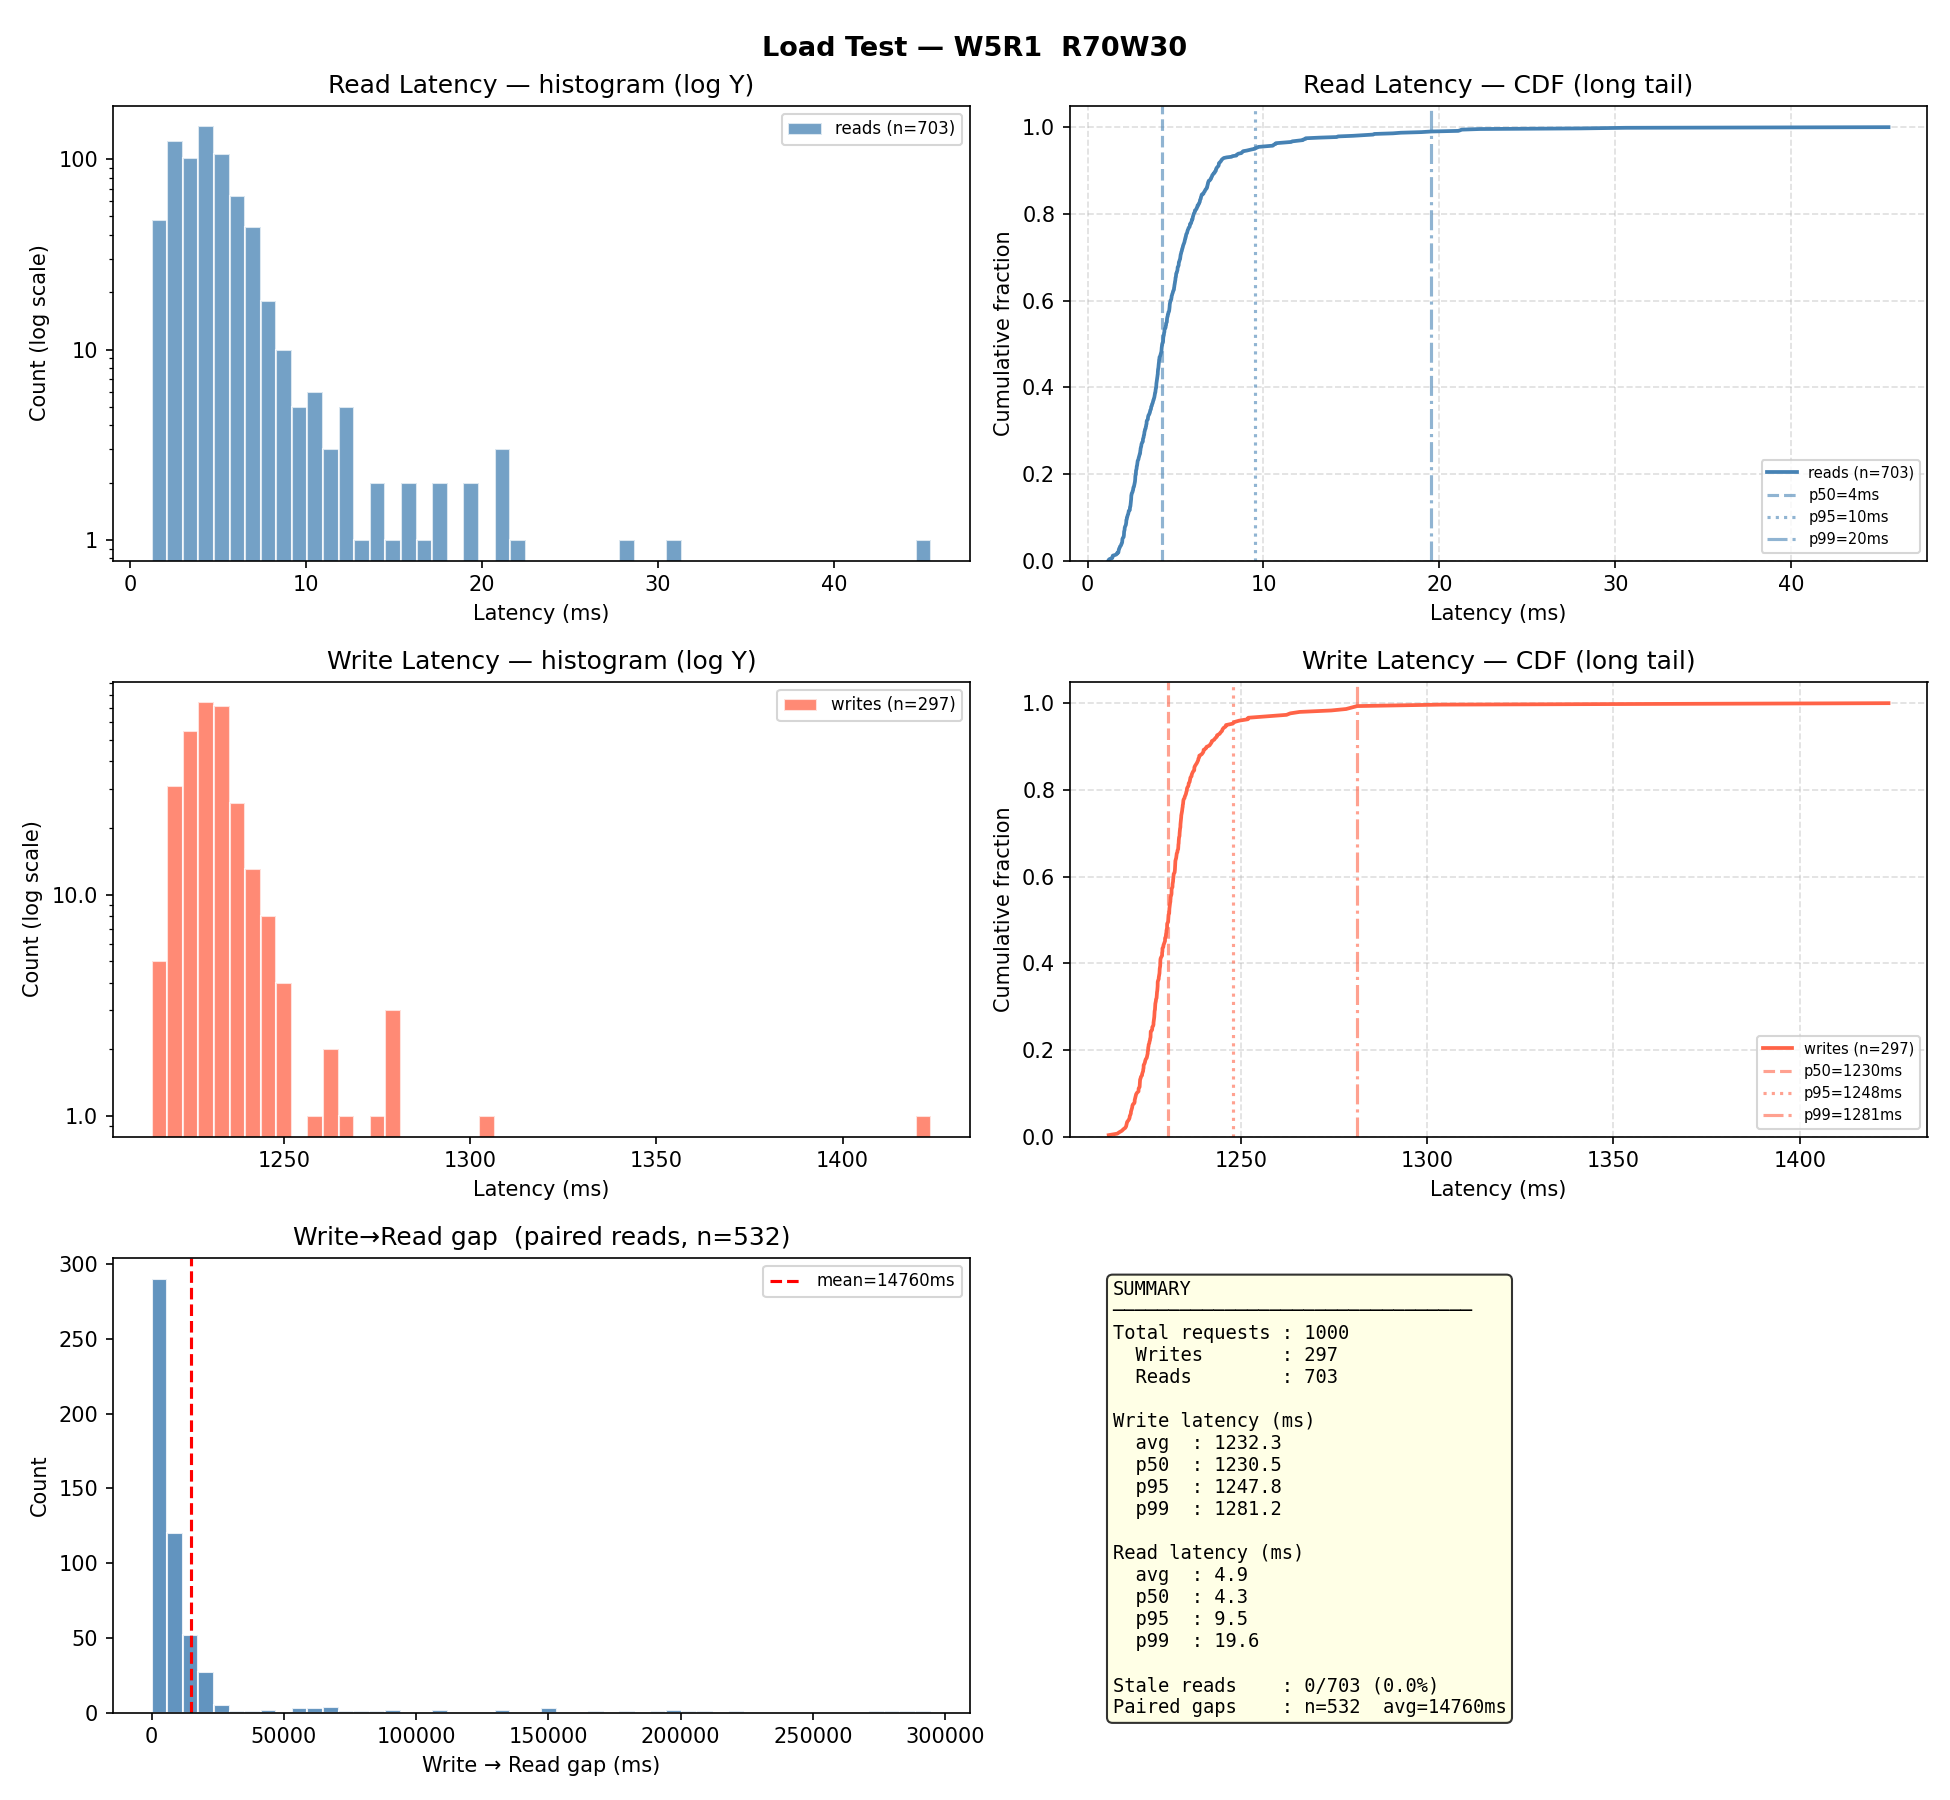

The table this chart was drawn from, first rows:
op_type, key, latency_ms, status_code, ok, stale, write_read_gap_ms
write, key-0027, 1252, 201, True, , 
read, key-0027, 2.477, 200, True, False, 2.553
write, key-0089, 1225, 201, True, , 
read, key-0089, 6.865, 200, True, False, 7.087
read, key-0089, 5.24, 200, True, False, 12.49
write, key-0045, 1237, 201, True, , 
read, key-0045, 6.042, 200, True, False, 6.265
read, key-0027, 4.991, 200, True, False, 2489
read, key-0045, 8.479, 200, True, False, 20.01
read, key-0045, 22.3, 200, True, False, 42.58
read, key-0091, 3.188, 404, True, False, 
read, key-0089, 1.77, 200, True, False, 1297
write, key-0076, 1232, 201, True, , 
read, key-0044, 14.17, 404, True, False, 
read, key-0031, 5.665, 404, True, False, 
write, key-0076, 1245, 201, True, , 
read, key-0076, 10.71, 200, True, False, 12.22
read, key-0089, 1.808, 200, True, False, 3809
write, key-0001, 1234, 201, True, , 
read, key-0076, 7.286, 200, True, False, 1256
read, key-0048, 4.49, 404, True, False, 
write, key-0089, 1245, 201, True, , 
read, key-0089, 5.181, 200, True, False, 5.328
read, key-0029, 3.46, 404, True, False, 
write, key-0092, 1243, 201, True, , 
read, key-0092, 4.298, 200, True, False, 4.377
read, key-0045, 3.006, 200, True, False, 6310
read, key-0019, 2.197, 404, True, False, 
write, key-0076, 1232, 201, True, , 
read, key-0089, 6.097, 200, True, False, 2500
read, key-0076, 16.31, 200, True, False, 22.8
read, key-0045, 4.532, 200, True, False, 7572
read, key-0089, 9.511, 200, True, False, 2531
read, key-0022, 9.043, 404, True, False, 
write, key-0044, 1222, 201, True, , 
read, key-0076, 3.616, 200, True, False, 1273
read, key-0045, 2.303, 200, True, False, 8819
write, key-0006, 1228, 201, True, , 
write, key-0056, 1244, 201, True, , 
read, key-0076, 9.343, 200, True, False, 3756
write, key-0001, 1238, 201, True, , 
write, key-0074, 1231, 201, True, , 
read, key-0036, 45.54, 404, True, False, 
read, key-0045, 5.18, 200, True, False, 13822
write, key-0074, 1231, 201, True, , 
write, key-0006, 1233, 201, True, , 
read, key-0070, 6.818, 404, True, False, 
read, key-0085, 5.115, 404, True, False, 
read, key-0001, 4.156, 200, True, False, 3775
write, key-0076, 1248, 201, True, , 
write, key-0056, 1227, 201, True, , 
write, key-0092, 1227, 201, True, , 
write, key-0076, 1233, 201, True, , 
write, key-0076, 1228, 201, True, , 
read, key-0094, 6.199, 404, True, False, 
read, key-0074, 6.102, 200, True, False, 7426
read, key-0076, 4.96, 200, True, False, 17.86
read, key-0074, 5.41, 200, True, False, 7437
read, key-0014, 5.509, 404, True, False, 
read, key-0023, 4.233, 404, True, False, 
... 940 more rows
